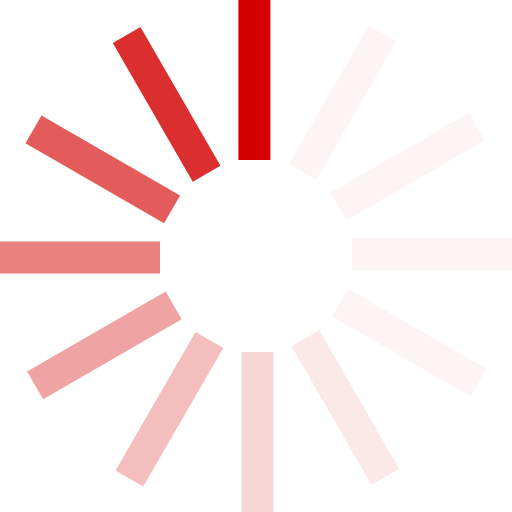
t = 0.00 s
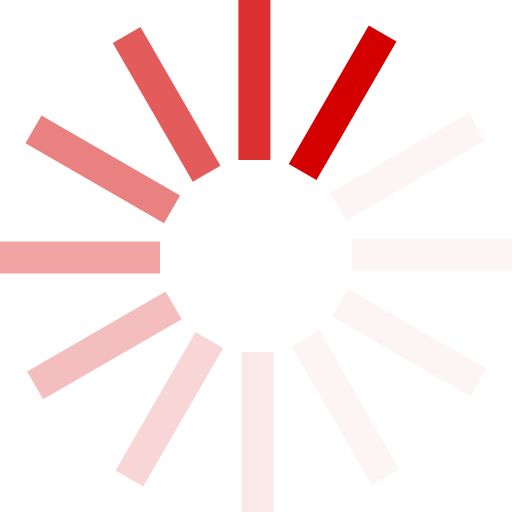
t = 0.17 s
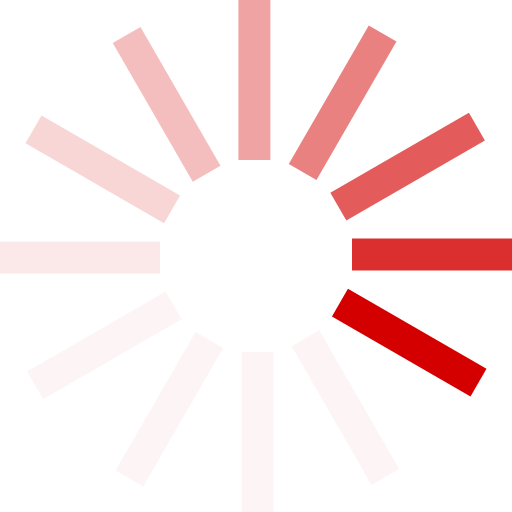
t = 0.37 s
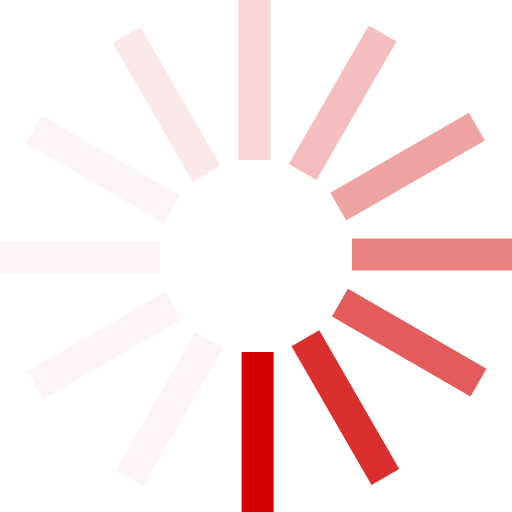
t = 0.54 s
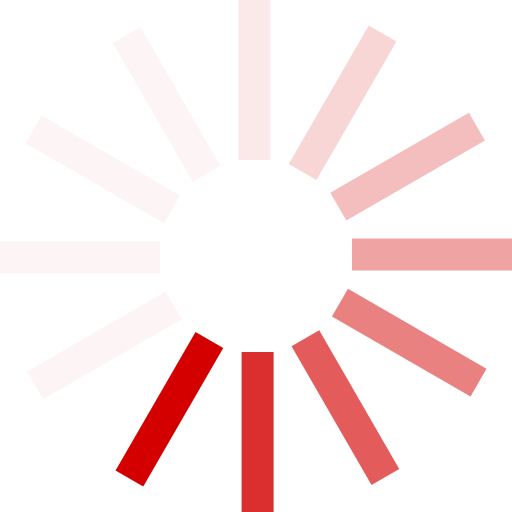
t = 0.71 s
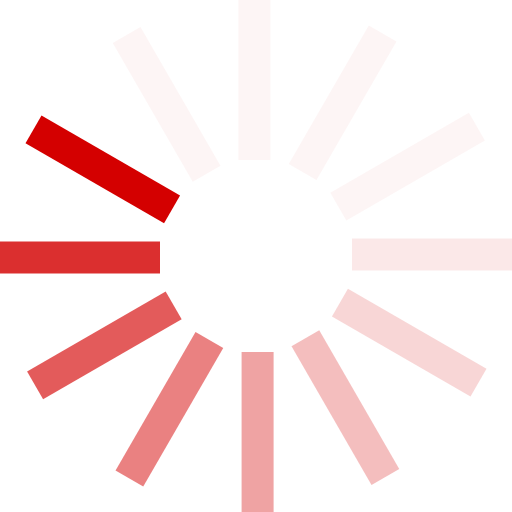
t = 0.91 s

The animated SVG that drew these frames (rendered in a browser with its animation timeline set to each time). Animation: 1 SMIL element (animateTransform=1); one cycle of 1.08 s, repeats indefinitely.

<?xml version="1.0" encoding="UTF-8" standalone="no"?><svg xmlns:svg="http://www.w3.org/2000/svg" xmlns="http://www.w3.org/2000/svg" xmlns:xlink="http://www.w3.org/1999/xlink" version="1.0" width="64px" height="64px" viewBox="0 0 128 128" xml:space="preserve"><g><path d="M59.6 0h8v40h-8V0z" fill="#d40000" fill-opacity="1"/><path d="M59.6 0h8v40h-8V0z" fill="#f6cccc" fill-opacity="0.2" transform="rotate(30 64 64)"/><path d="M59.6 0h8v40h-8V0z" fill="#f6cccc" fill-opacity="0.2" transform="rotate(60 64 64)"/><path d="M59.6 0h8v40h-8V0z" fill="#f6cccc" fill-opacity="0.2" transform="rotate(90 64 64)"/><path d="M59.6 0h8v40h-8V0z" fill="#f6cccc" fill-opacity="0.2" transform="rotate(120 64 64)"/><path d="M59.6 0h8v40h-8V0z" fill="#f2b2b2" fill-opacity="0.3" transform="rotate(150 64 64)"/><path d="M59.6 0h8v40h-8V0z" fill="#ee9999" fill-opacity="0.4" transform="rotate(180 64 64)"/><path d="M59.6 0h8v40h-8V0z" fill="#e97f7f" fill-opacity="0.5" transform="rotate(210 64 64)"/><path d="M59.6 0h8v40h-8V0z" fill="#e56666" fill-opacity="0.6" transform="rotate(240 64 64)"/><path d="M59.6 0h8v40h-8V0z" fill="#e14c4c" fill-opacity="0.7" transform="rotate(270 64 64)"/><path d="M59.6 0h8v40h-8V0z" fill="#dd3333" fill-opacity="0.8" transform="rotate(300 64 64)"/><path d="M59.6 0h8v40h-8V0z" fill="#d81919" fill-opacity="0.9" transform="rotate(330 64 64)"/><animateTransform attributeName="transform" type="rotate" values="0 64 64;30 64 64;60 64 64;90 64 64;120 64 64;150 64 64;180 64 64;210 64 64;240 64 64;270 64 64;300 64 64;330 64 64" calcMode="discrete" dur="1080ms" repeatCount="indefinite"></animateTransform></g></svg>
